Run: headless pygame with SDL's dummy video driver; simulated clock (each Clock.tick advances the game by its frame time, no real sleeping); random seed 0; keys injected as events and as key.get_pressed() state; no mouse input.
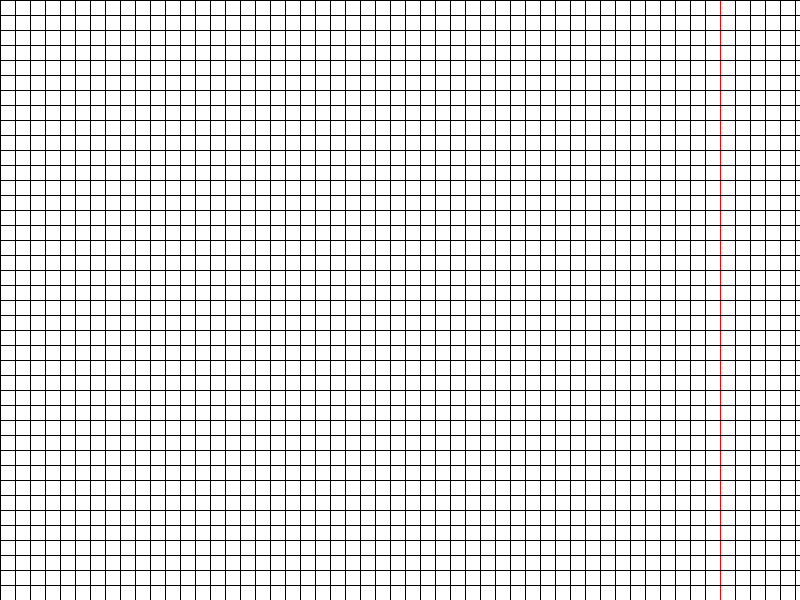
Frame 1 of 4 · flips 1–60 · no input
Frame 2 of 4 · flips 61–180 · tapped SPACE, RETURN · held RIGHT (→), D · screen unchanged from frame 1, image omitted
Frame 3 of 4 · flips 181–300 · held DOWN (↓), S · screen unchanged from frame 2, image omitted
Frame 4 of 4 · flips 301–420 · held LEFT (←), A, UP (↑), W · screen unchanged from frame 3, image omitted

The pygame program that drew these frames:

import pygame

WIDTH = 800
HEIGHT = 600
FPS = 30

WHITE = (255, 255, 255)
BLACK = (0, 0, 0)
RED = (255, 0, 0)


pygame.init()
screen = pygame.display.set_mode((WIDTH, HEIGHT))
pygame.display.set_caption("Learning pygame")

running = True

while running:
    for event in pygame.event.get():
        if event.type == pygame.QUIT:
            running = False
    screen.fill(WHITE)

    for i in range(0, WIDTH, 15):
        if i == 720:
            pygame.draw.aaline(screen, RED, (i, 0), (i, HEIGHT), 1)
        else: pygame.draw.aaline(screen, BLACK, (i, 0), (i, HEIGHT), 1)
    
    for i in range(0, HEIGHT, 15):
        pygame.draw.aaline(screen, BLACK, (0, i), (WIDTH, i), 1)


    

    pygame.display.flip()
pygame.quit()
